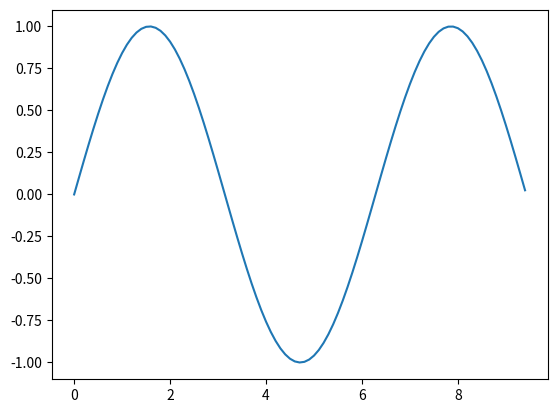
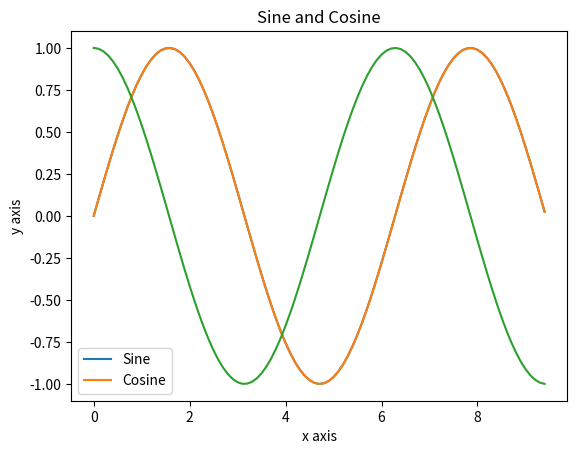
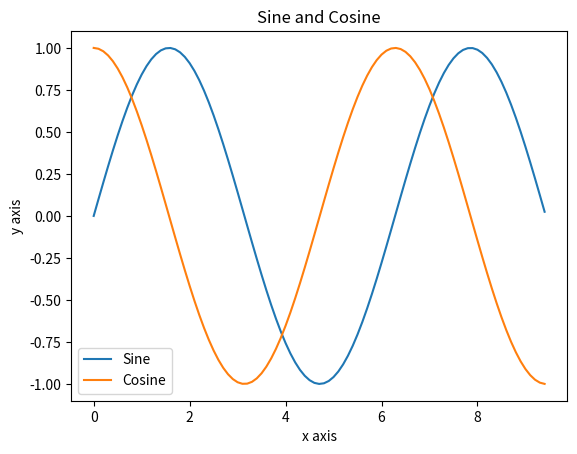
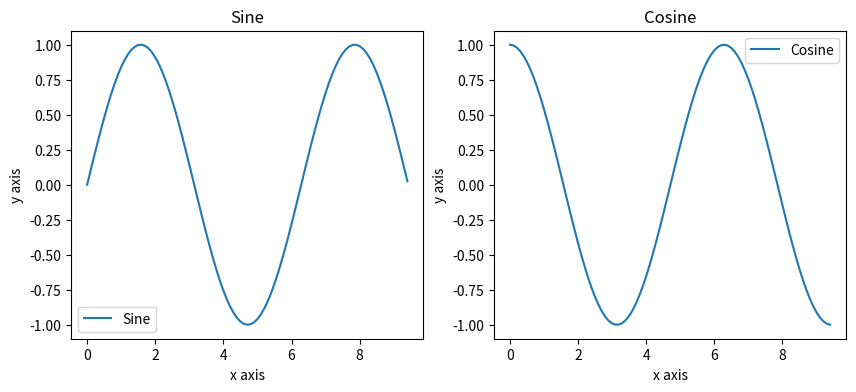
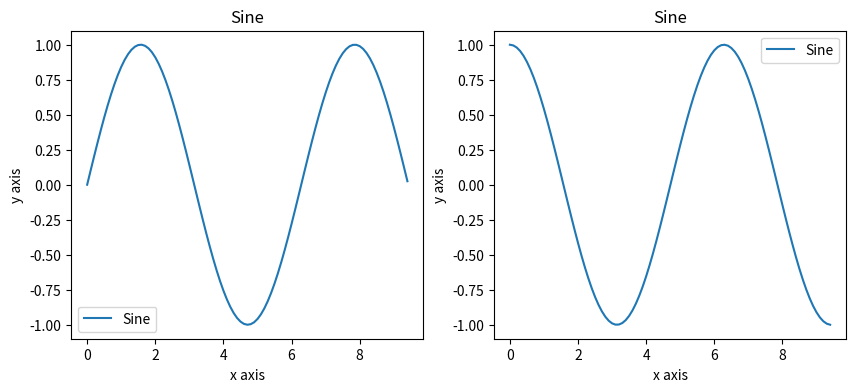

The matplotlib source for these figures, in order:
import numpy as np
import matplotlib.pyplot as plt

# Compute the x and y coordinates for points on a sine curve
x = np.arange(start=0, stop = 3*np.pi, step = 0.1)
y = np.sin(x)

# Plot the points using matplotlib
plt.plot(x, y)

# This is just to prevent annoying text.
plt.show()

# Another way
(fig, ax) = plt.subplots()

ax.plot(x, y)

plt.show()

y_sin = np.sin(x)
y_cos = np.cos(x)

# Plot the points using matplotlib
plt.plot(x, y_sin)
plt.plot(x, y_cos)
plt.xlabel('x axis')
plt.ylabel('y axis')
plt.legend(['Sine', 'Cosine'])
plt.title('Sine and Cosine')

plt.show()

# Another way
(fig, ax) = plt.subplots()

ax.plot(x, y_sin)
ax.plot(x, y_cos)
ax.set_xlabel('x axis')
ax.set_ylabel('y axis')
ax.set_title('Sine and Cosine')
ax.legend(['Sine','Cosine'])

plt.show()

# Compute the x and y coordinates for points on sine and cosine curves
x = np.arange(0, 3 * np.pi, 0.1)
y_sin = np.sin(x)
y_cos = np.cos(x)

# Make longer figure
plt.figure(figsize=(10,4))

# Left plot
plt.subplot(1,2,1)
plt.plot(x, y_sin)
plt.title('Sine')
plt.xlabel('x axis')
plt.ylabel('y axis')
plt.legend(['Sine'])

# Right plot
plt.subplot(1,2,2)
plt.plot(x, y_cos)
plt.title('Cosine')
plt.xlabel('x axis')
plt.ylabel('y axis')
plt.legend(['Cosine'])

plt.show()

fig, (ax1, ax2) = plt.subplots(1, 2, figsize=(10,4))

ax1.plot(x, y_sin)
ax1.set_title('Sine')
ax1.set_xlabel('x axis')
ax1.set_ylabel('y axis')
ax1.legend(['Sine'])

ax2.plot(x, y_cos)
ax2.set_title('Sine')
ax2.set_xlabel('x axis')
ax2.set_ylabel('y axis')
ax2.legend(['Sine'])

plt.show()